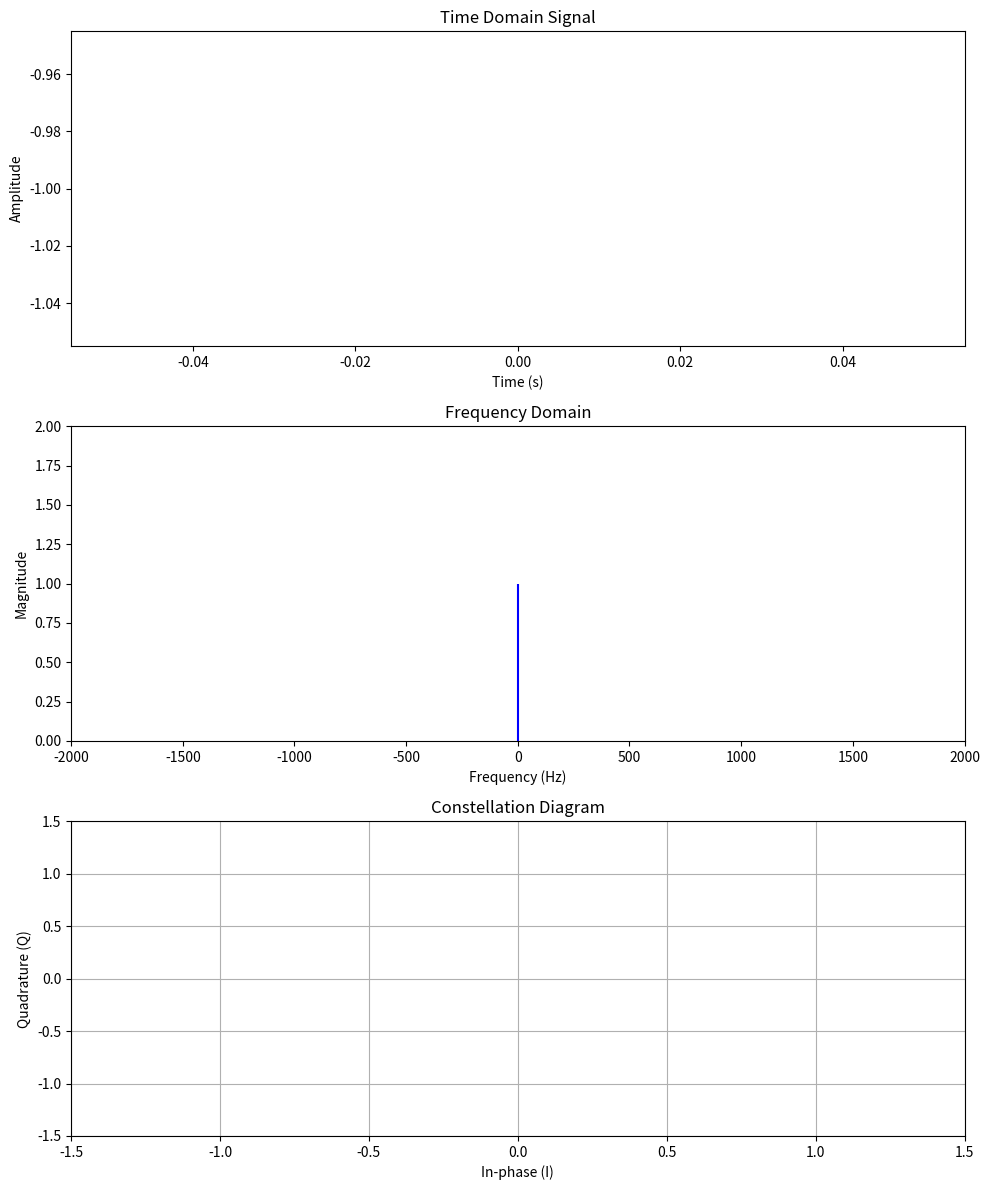

Source code (Python):
"""
BPSK - realtime animation - Binary Phase Shift Keying animated example. 
This example shows the constellation plot updating in realtime.

A real-time updating plot in Python that shows changes in the BPSK signal.
We use matplotlib's animation capabilities, specifically FuncAnimation from matplotlib.animation. 
We'll adjust the parameters so that the baseband frequency (symbol rate) to update twice per second, 
and we'll animate the plots to reflect changes in the signal in real-time.

Adjusting Parameters
To update the plot twice per second with each update reflecting a change in the binary phase, we'll set the symbol rate to 2 Hz (2 symbols per second). This means each symbol has a duration of 0.5 seconds.

Explanation:

Setup for Real-Time Animation: The FuncAnimation class is used to update the plots in real-time.
Symbol Rate Adjustment: We adjusted the symbol rate to 2 Hz to match your requirement of updating the plot twice per second.
Animation Function: The update function is called every 500 ms (twice per second), which updates the plots according to the current symbol being transmitted.
This setup should provide a clear visualization of how the BPSK signal changes over time, including
	- how its time-domain waveform, frequency spectrum, and constellation diagram evolve.

"""
import numpy as np
import matplotlib.pyplot as plt
from matplotlib.animation import FuncAnimation

# Parameters
f_carrier = 1e3  # Carrier frequency in Hz
sample_rate = 1e4  # Sample rate in Hz
symbol_rate = 2  # Symbol rate in symbols per second, updating twice per second
num_symbols = 20  # Number of symbols to display in the animation
duration = num_symbols / symbol_rate  # Duration of the signal in seconds

# Time array
t = np.arange(0, duration, 1/sample_rate)

# Generate random BPSK symbols (+1 or -1)
np.random.seed(0)  # For reproducibility
symbols = np.random.choice([-1, 1], size=num_symbols)

# Repeat each symbol to match the sample rate and symbol rate
samples_per_symbol = int(sample_rate / symbol_rate)
signal = np.repeat(symbols, samples_per_symbol)

# Initialize the figure and axes
fig, axs = plt.subplots(3, 1, figsize=(10, 12))  # Adjusted for better fit

# Initialize plots with initial data to avoid empty array issues
init_signal = signal[:1] if len(signal) > 0 else [0]
init_time = t[:1] if len(t) > 0 else [0]
frequencies = np.fft.fftfreq(max(len(init_signal), 1), 1/sample_rate)
spectrum = np.fft.fft(init_signal)

# Time domain plot
axs[0].set_title('Time Domain Signal')
axs[0].set_xlabel('Time (s)')
axs[0].set_ylabel('Amplitude')
line1, = axs[0].plot(init_time, init_signal, lw=2)

# Frequency domain plot
axs[1].set_title('Frequency Domain')
axs[1].set_xlabel('Frequency (Hz)')
axs[1].set_ylabel('Magnitude')
axs[1].set_xlim(-f_carrier*2, f_carrier*2)
axs[1].set_ylim(0, np.max(np.abs(spectrum))+1)
line2, stemlines, baseline = axs[1].stem(frequencies, np.abs(spectrum), 'b', markerfmt=" ", basefmt="-b")

# Constellation diagram
axs[2].set_title('Constellation Diagram')
axs[2].set_xlabel('In-phase (I)')
axs[2].set_ylabel('Quadrature (Q)')
axs[2].set_xlim(-1.5, 1.5)
axs[2].set_ylim(-1.5, 1.5)
axs[2].grid(True)
points, = axs[2].plot([], [], 'ro')

def update(frame):
    idx = max(1, frame * samples_per_symbol)  # Ensure idx is never zero
    # Update time domain plot
    line1.set_data(t[:idx], signal[:idx])
    # Update frequency domain plot
    if idx > 1:  # Avoid zero-length array for FFT computation
        frequencies = np.fft.fftfreq(idx, 1/sample_rate)
        spectrum = np.fft.fft(signal[:idx])
        axs[1].clear()
        axs[1].stem(frequencies, np.abs(spectrum), 'b', basefmt="-b")
        axs[1].set_xlim(-f_carrier*2, f_carrier*2)
        axs[1].set_ylim(0, np.max(np.abs(spectrum))+1)
        axs[1].set_title('Frequency Domain')
        axs[1].set_xlabel('Frequency (Hz)')
        axs[1].set_ylabel('Magnitude')
    # Update constellation diagram
    points.set_data(symbols[:frame+1], np.zeros(frame+1))
    return line1, line2, stemlines, baseline, points

ani = FuncAnimation(fig, update, frames=num_symbols + 1, blit=False, interval=500)

plt.tight_layout()
plt.show()
